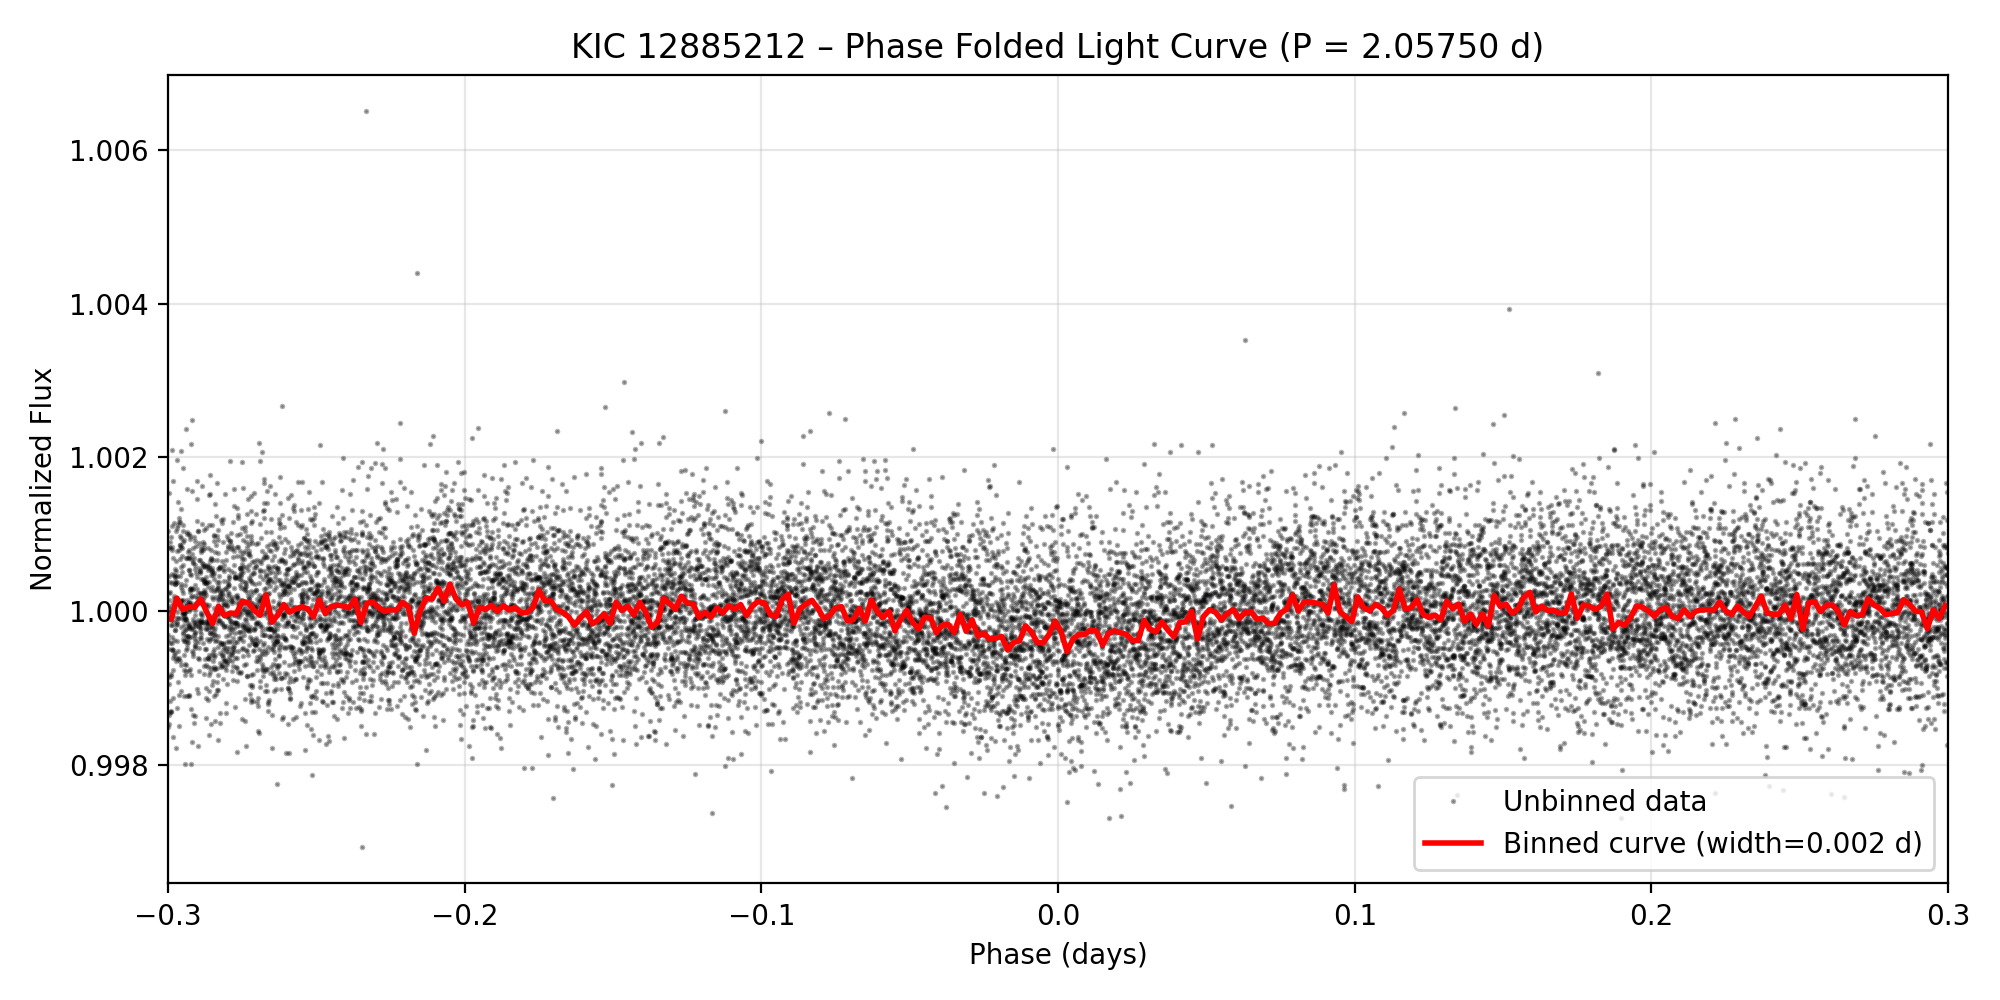

The file beside this chart, header and first rows:
phase_days, normalized_flux
0.2575, 1.001
0.2779, 1.002
0.2984, 1.001
0.3188, 1.002
0.3392, 1.001
0.3597, 1.002
0.3801, 1.002
0.4005, 1.001
0.421, 1.002
0.4414, 1.001
0.4618, 1.002
0.4823, 1.001
0.5027, 1.001
0.5231, 1.002
0.5436, 1.001
0.564, 1
0.5845, 1
0.6049, 1.001
0.6253, 1.001
0.6458, 1.001
0.6662, 1.003
0.6866, 1
0.7071, 1
0.7275, 1.001
0.7479, 1.001
0.7684, 1.001
0.7888, 1.001
0.8092, 1.001
0.8297, 1.002
0.8501, 1.001
0.8705, 1.001
0.891, 1.001
0.9318, 1.001
0.9523, 1
0.9727, 1.002
0.9931, 1.001
1.014, 1.002
-1.024, 1.001
-1.003, 1
-0.9826, 1.001
-0.9622, 1.001
-0.9418, 1.002
-0.9213, 1.002
-0.9009, 1.001
-0.8805, 1.003
-0.86, 1.001
-0.8396, 1
-0.8192, 1.002
-0.7987, 1.002
-0.7783, 1.001
-0.7579, 0.9995
-0.7374, 1
-0.6966, 0.9999
-0.6761, 1
-0.6557, 1
-0.6353, 0.9994
-0.6148, 1
-0.5944, 0.9992
-0.5739, 1.001
-0.5535, 1
... 60,002 more rows
